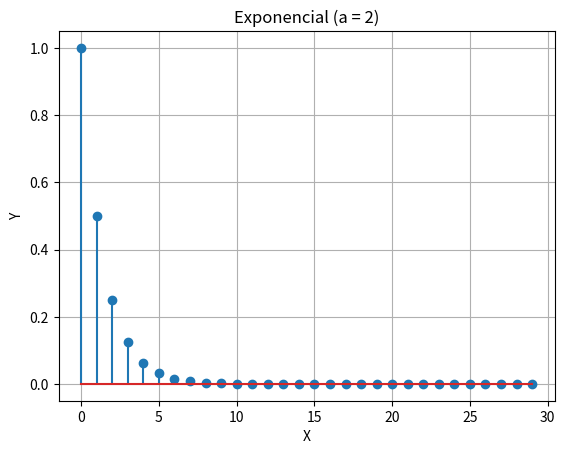

Reproduce this figure in Python.
import numpy as np
import matplotlib.pyplot as plt
plt.close('all')

n = np.arange(0, 30, 1)
A = 1
a = 0.5

s = A*a**n

plt.stem(n,s)
plt.title('Exponencial (a = 2)')
plt.xlabel('X')
plt.ylabel('Y')
plt.grid(True)

with open("exponencial.pcm", "wb") as new_file:
    for x in s:
        new_file.write(x)
new_file.close()
